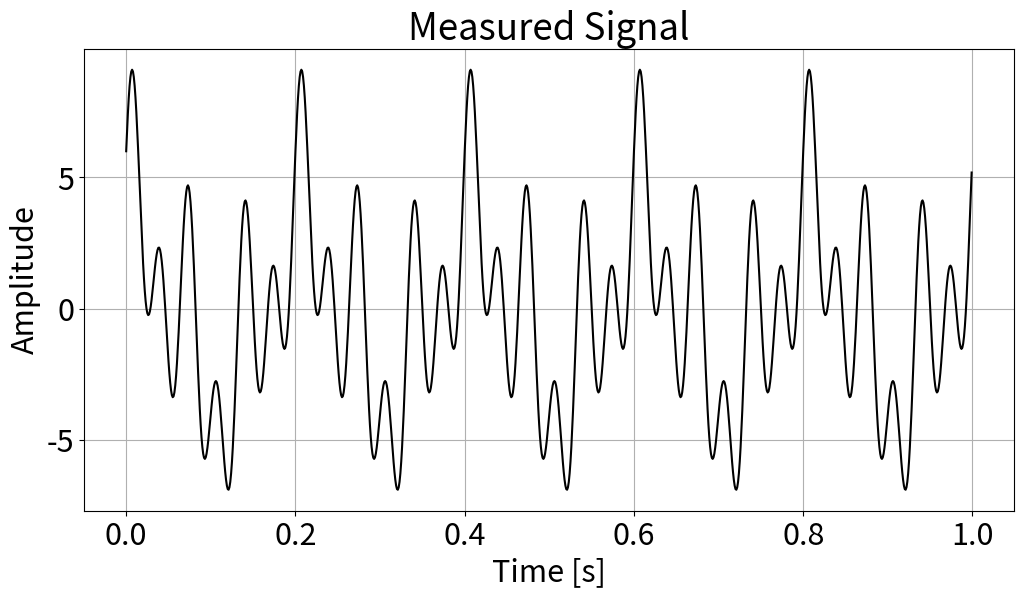
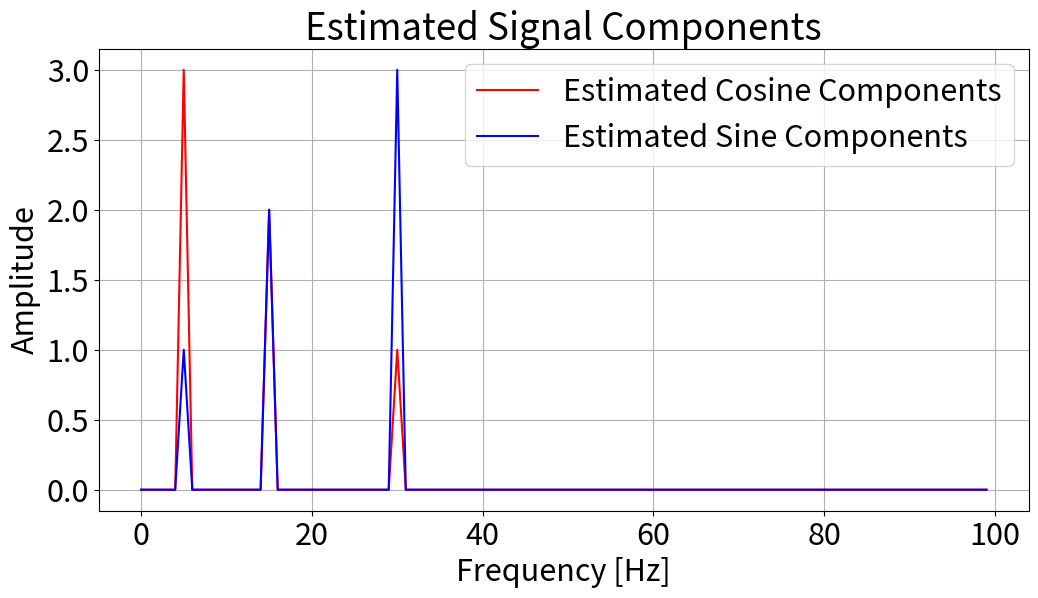
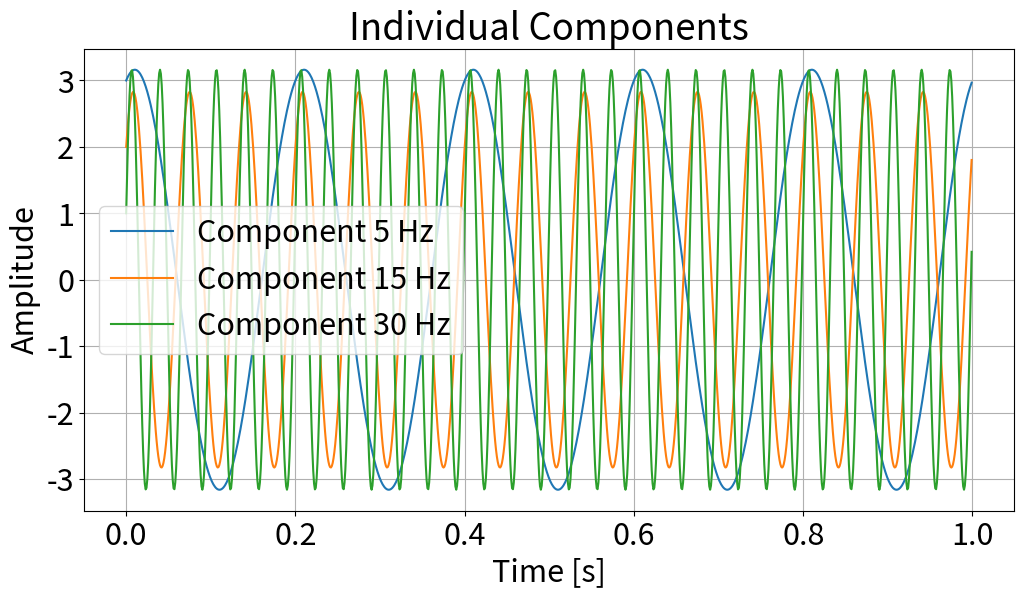

Source code (Python) for these figures, in order:
import numpy as np
import matplotlib.pyplot as plt
import matplotlib

matplotlib.rcParams.update({"font.size": 22})


# Plot the original signal
def plot_signal(t, signal):
    plt.figure(figsize=(12, 6))
    plt.plot(t, signal, color="black")
    plt.xlabel("Time [s]")
    plt.ylabel("Amplitude")
    plt.title("Measured Signal")
    # plt.legend()
    plt.grid()
    plt.show()


# Plot the estimated components
def plot_components(positive_freqs, amplitudes_cos_estimated, amplitudes_sin_estimated):
    plt.figure(figsize=(12, 6))
    plt.plot(positive_freqs[:100], amplitudes_cos_estimated[:100], "r", label="Estimated Cosine Components")
    plt.plot(positive_freqs[:100], amplitudes_sin_estimated[:100], "b", label="Estimated Sine Components")
    plt.xlabel("Frequency [Hz]")
    plt.ylabel("Amplitude")
    plt.title("Estimated Signal Components")
    plt.legend()
    plt.grid()
    plt.show()


# Plot the individual cosine and sine components
def plot_individual_components(t, frequencies, amplitudes_cos, amplitudes_sin):
    plt.figure(figsize=(12, 6))
    for f, ac, as_ in zip(frequencies, amplitudes_cos, amplitudes_sin):
        component = ac * np.cos(2 * np.pi * f * t) + as_ * np.sin(2 * np.pi * f * t)
        plt.plot(t, component, label=f"Component {f} Hz")
    plt.xlabel("Time [s]")
    plt.ylabel("Amplitude")
    plt.title("Individual Components")
    plt.legend()
    plt.grid()
    plt.show()


if __name__ == "__main__":

    # Parameters
    sampling_rate = 1000  # Hz
    T = 1.0  # seconds
    N = int(sampling_rate * T)  # number of samples
    t = np.linspace(0, T, int(N), endpoint=False)  # time vector

    # Create a signal as a sum of cosine and sine functions
    frequencies = [5, 15, 30]  # Hz
    amplitudes_cos = [3, 2, 1]
    amplitudes_sin = [1, 2, 3]
    signal = sum(
        ac * np.cos(2 * np.pi * f * t) + as_ * np.sin(2 * np.pi * f * t)
        for f, ac, as_ in zip(frequencies, amplitudes_cos, amplitudes_sin)
    )

    # Compute FFT
    fft_values = np.fft.fft(signal)
    frequencies_fft = np.fft.fftfreq(int(N), d=1 / sampling_rate)  # Frequency bins

    # Extract positive frequencies
    positive_freqs = frequencies_fft[: N // 2]
    amplitudes_cos_estimated = 2 * np.real(fft_values[: N // 2]) / N
    amplitudes_sin_estimated = -2 * np.imag(fft_values[: N // 2]) / N

    # Run the plots
    plot_signal(t, signal)
    plot_components(positive_freqs, amplitudes_cos_estimated, amplitudes_sin_estimated)
    plot_individual_components(t, frequencies, amplitudes_cos, amplitudes_sin)
